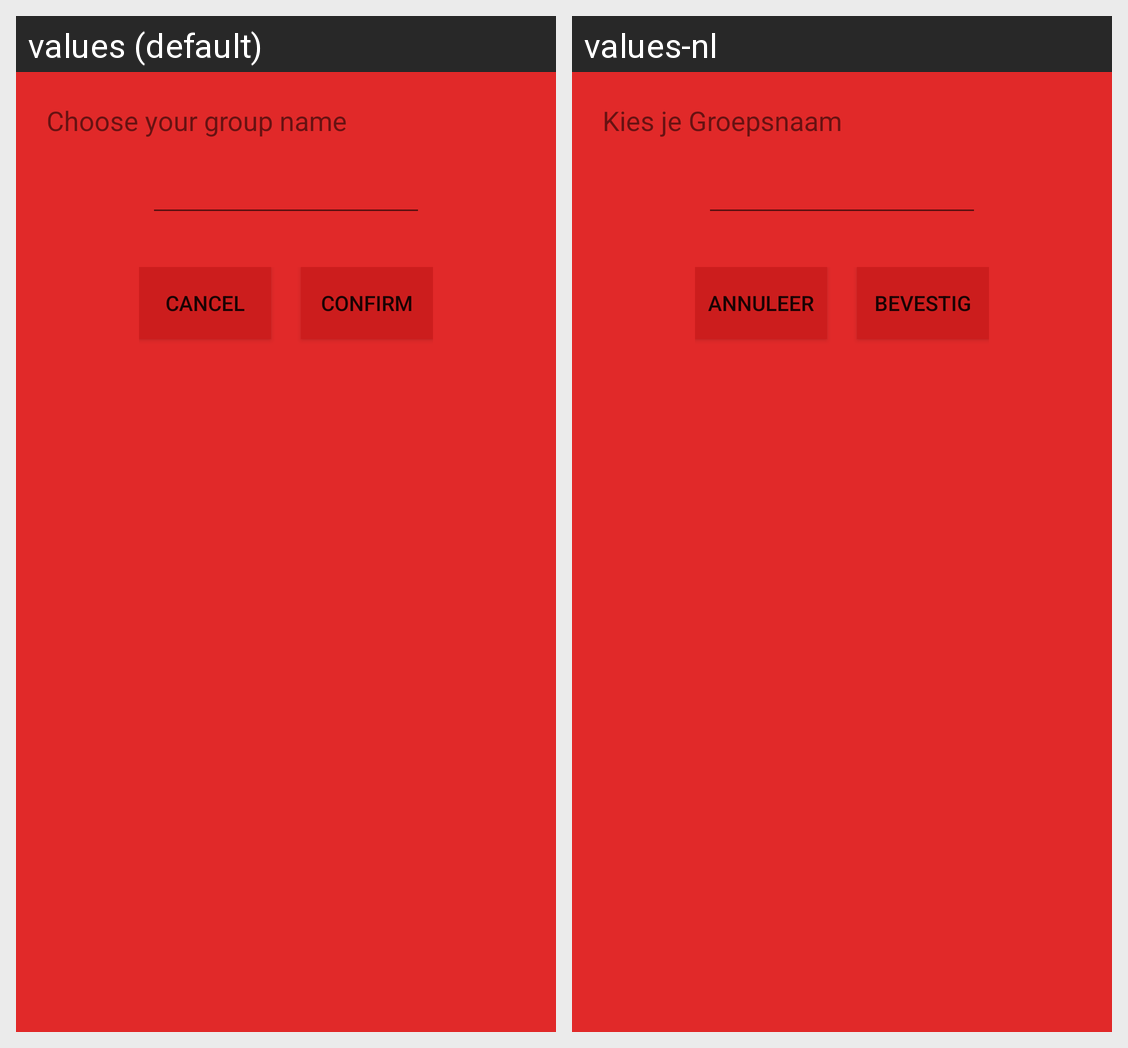

For this localized Android screen grid, give each drawn string resource with its value in every locale shown.
Android screen res/layout/layout_choose_groupname.xml rendered under 2 locales, left to right: values (default), values-nl. Device: Nexus 5 (rendered at 1080×1920; each locale shown at half size, 540×960, under a caption strip naming it); theme MyMaterialTheme.
Strings drawn on this screen, with the default value and each locale's value (text and hints the layout hard-codes, and strings that could not be matched under every locale, appear in the picture but are not listed):

string_choose_your_group_name
  values: Choose your group name
  values-nl: Kies je Groepsnaam

string_cancel
  values: Cancel
  values-nl: Annuleer

string_confirm
  values: Confirm
  values-nl: Bevestig
